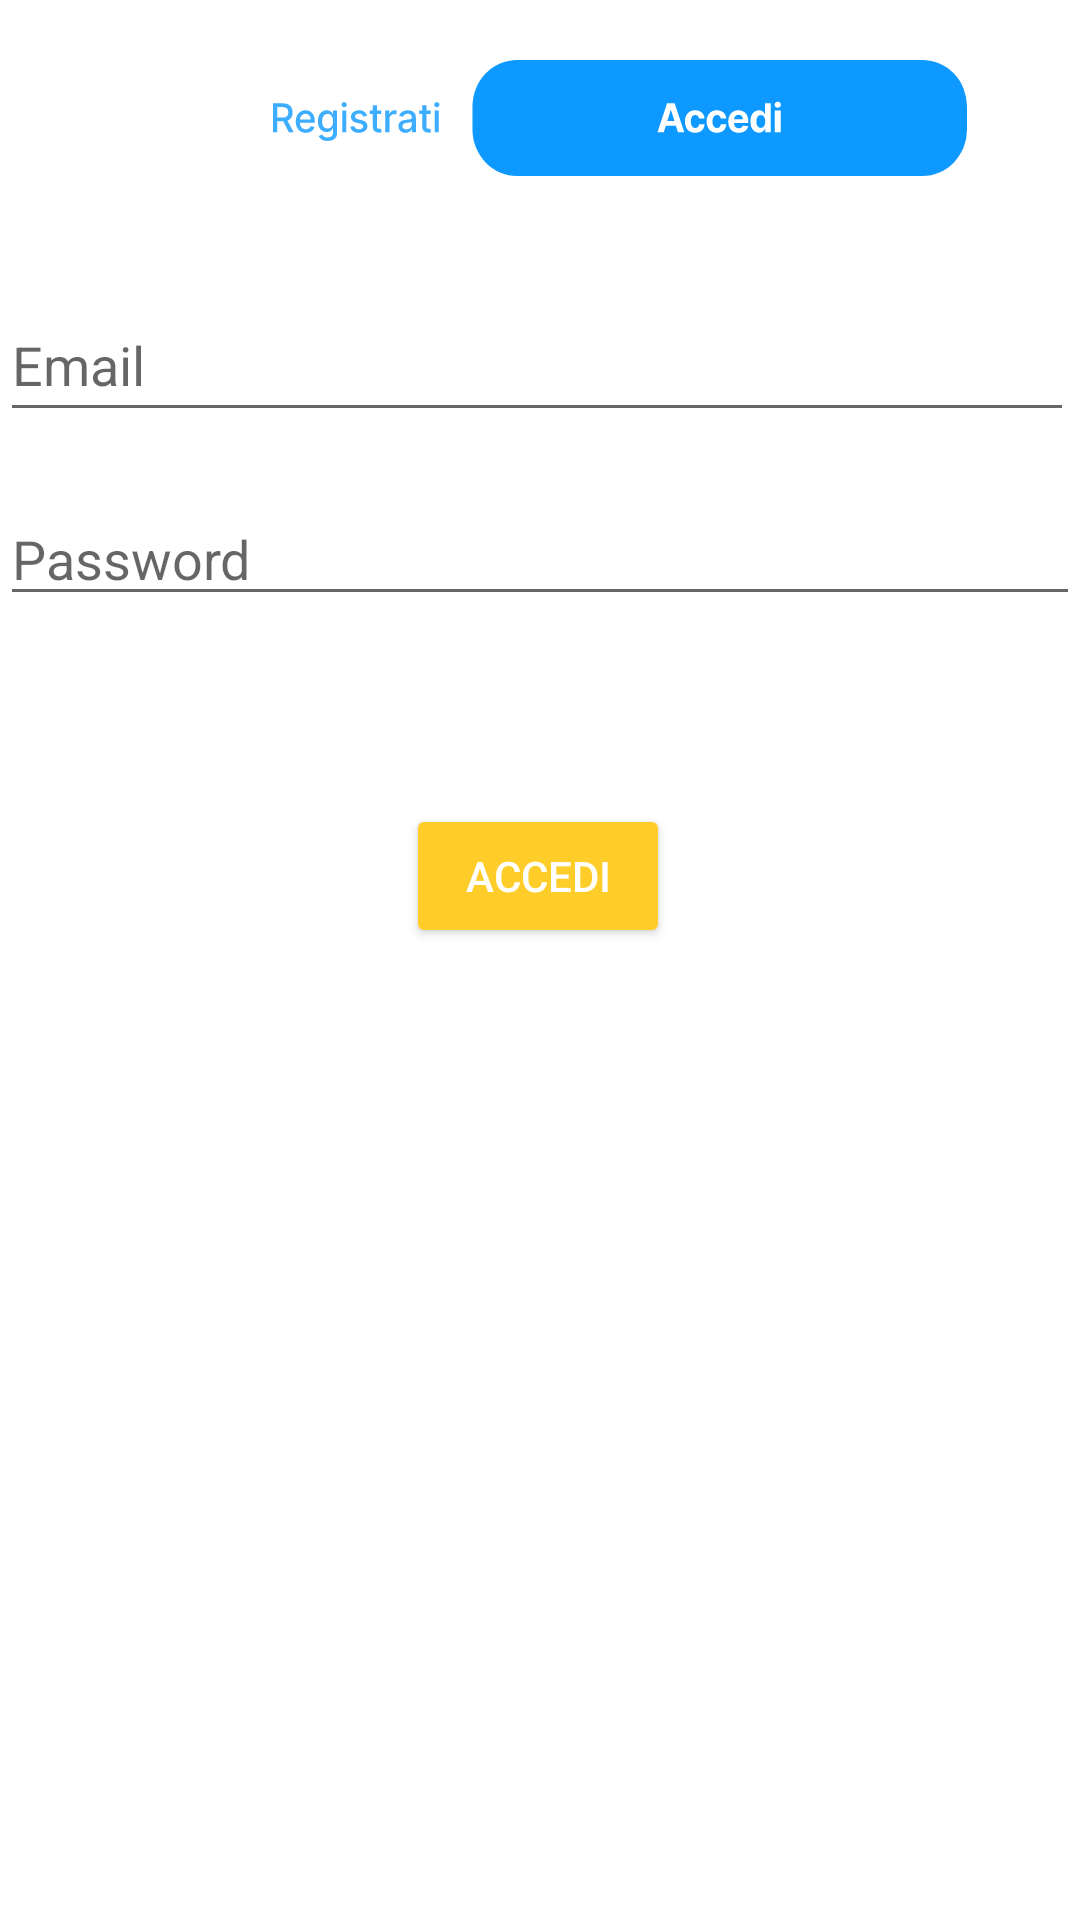

Write the Android layout XML for this screen, with the resource values it uses.
<!-- AndroidManifest.xml: application theme Theme.ViviAppIS -->
<!-- res/layout/activity_login.xml -->
<?xml version="1.0" encoding="utf-8"?>
<androidx.constraintlayout.widget.ConstraintLayout xmlns:android="http://schemas.android.com/apk/res/android"
    xmlns:app="http://schemas.android.com/apk/res-auto"
    xmlns:tools="http://schemas.android.com/tools"
    android:id="@+id/container"

    android:layout_width="match_parent"
    android:layout_height="match_parent"
    android:background="@color/white"
    android:paddingLeft="@dimen/activity_horizontal_margin"
    android:paddingTop="@dimen/activity_vertical_margin"
    android:paddingRight="@dimen/activity_horizontal_margin"
    android:paddingBottom="@dimen/activity_vertical_margin"
    tools:context=".control.loginAndRegister.LoginActivity">

    <TextView
        android:id="@+id/loginResult"
        android:layout_width="334dp"
        android:layout_height="98dp"
        android:layout_marginTop="40dp"
        app:layout_constraintEnd_toEndOf="parent"
        app:layout_constraintHorizontal_bias="0.493"
        app:layout_constraintStart_toStartOf="parent"
        app:layout_constraintTop_toBottomOf="@+id/login" />

    <EditText
        android:id="@+id/loginEmail"
        android:layout_width="0dp"
        android:layout_height="wrap_content"
        android:layout_marginTop="96dp"
        android:layout_marginEnd="2dp"
        android:autofillHints="@string/prompt_email"
        android:hint="@string/prompt_email"
        android:inputType="textEmailAddress"
        android:minHeight="48dp"
        android:selectAllOnFocus="true"
        app:layout_constraintEnd_toEndOf="parent"
        app:layout_constraintStart_toStartOf="parent"
        app:layout_constraintTop_toTopOf="parent" />

    <EditText
        android:id="@+id/loginPassword"
        android:layout_width="0dp"
        android:layout_height="wrap_content"
        android:layout_marginTop="164dp"
        android:autofillHints="@string/prompt_password"
        android:hint="@string/prompt_password"
        android:imeActionLabel="@string/action_sign_in_short"
        android:imeOptions="actionDone"
        android:inputType="textPassword"
        android:selectAllOnFocus="true"
        app:layout_constraintEnd_toEndOf="parent"
        app:layout_constraintStart_toStartOf="parent"
        app:layout_constraintTop_toTopOf="parent" />

    <Button
        android:id="@+id/login"
        android:layout_width="wrap_content"
        android:layout_height="wrap_content"
        android:layout_gravity="start"
        android:layout_marginTop="16dp"
        android:layout_marginBottom="324dp"
        android:backgroundTint="@color/giallocra"
        android:enabled="true"
        android:text="Accedi"
        android:textColor="@color/white"
        app:layout_constraintBottom_toBottomOf="parent"
        app:layout_constraintEnd_toEndOf="parent"
        app:layout_constraintHorizontal_bias="0.498"
        app:layout_constraintStart_toStartOf="parent"
        app:layout_constraintVertical_bias="0.2" />

    <ProgressBar
        android:id="@+id/loading"
        android:layout_width="wrap_content"
        android:layout_height="wrap_content"
        android:layout_gravity="center"
        android:layout_marginTop="64dp"
        android:layout_marginBottom="64dp"
        android:visibility="gone"
        app:layout_constraintBottom_toBottomOf="parent"
        app:layout_constraintEnd_toEndOf="parent"
        app:layout_constraintHorizontal_bias="0.5"
        app:layout_constraintStart_toStartOf="parent"
        app:layout_constraintTop_toTopOf="parent"
        app:layout_constraintVertical_bias="0.3" />

    <TextView
        android:id="@+id/linkRegister"
        android:layout_width="wrap_content"
        android:layout_height="wrap_content"
        android:layout_marginTop="80dp"
        android:text="Non hai ancora un account? Registrati"
        android:visibility="invisible"
        app:layout_constraintEnd_toEndOf="parent"
        app:layout_constraintHorizontal_bias="0.497"
        app:layout_constraintStart_toStartOf="parent"
        app:layout_constraintTop_toBottomOf="@+id/loginResult" />

    <Switch
        android:id="@+id/page_status_switch"
        android:layout_width="wrap_content"
        android:layout_height="wrap_content"
        android:layout_marginTop="20dp"
        android:checked="false"
        android:elevation="2dp"
        android:textIsSelectable="false"
        android:thumb="@drawable/none"
        android:track="@drawable/prova_switch"
        app:layout_constraintEnd_toEndOf="parent"
        app:layout_constraintHorizontal_bias="0.5"
        app:layout_constraintStart_toStartOf="parent"
        app:layout_constraintTop_toTopOf="parent" />

</androidx.constraintlayout.widget.ConstraintLayout>
<!-- resources referenced by this layout -->
<resources>
  <color name="giallocra">#FFCD29</color>
  <color name="white">#FFFFFFFF</color>
  <!-- drawable none (drawable) -->
  <vector android:alpha="0" android:autoMirrored="true"
      android:height="38.6dp" android:tint="#000000"
      android:viewportHeight="100" android:viewportWidth="100"
      android:width="142.3dp" xmlns:android="http://schemas.android.com/apk/res/android">
      <path android:fillColor="@android:color/white" android:pathData="M11.67,3.87L9.9,2.1 0,12l9.9,9.9 1.77,-1.77L3.54,12z"/>
  </vector>
  <!-- drawable prova_switch (drawable) -->
  <?xml version="1.0" encoding="utf-8"?>
  <selector xmlns:android="http://schemas.android.com/apk/res/android">
      <item
          android:state_checked="true"
          android:drawable="@drawable/switch_registrati"
      />
  
      <item
          android:state_checked="false"
          android:drawable="@drawable/switch_accedi"
      />
  
  
  </selector>
  <string name="action_sign_in_short">Sign in</string>
  <string name="prompt_email">Email</string>
  <string name="prompt_password">Password</string>
  <style name="Theme.ViviAppIS" parent="Theme.MaterialComponents.DayNight.DarkActionBar">
          
          <item name="colorPrimary">@color/giallocra</item>
          <item name="colorPrimaryVariant">@color/white</item>
          <item name="colorOnPrimary">@color/white</item>
          
          <item name="colorSecondary">@color/black</item>
          <item name="colorSecondaryVariant">@color/black</item>
          <item name="colorOnSecondary">@color/white</item>
          
          <item name="android:statusBarColor">@color/giallocra</item>
          <item name="android:backgroundDimAmount">@color/black</item>
  
          
          <item name="android:textColor">@color/black</item>
          <item name="android:editTextColor">@color/black</item>
  
      </style>
  <!-- drawable switch_registrati: vector/xml drawable (drawable, 11414 chars, omitted) -->
  <!-- drawable switch_accedi: vector/xml drawable (drawable, 11414 chars, omitted) -->
  <color name="black">#FF000000</color>
</resources>
